Photos from the image-classification dataset "data" in the GitHub repository KyklyMachine/Coins-mint. Its 73 classes are: 1 chervonets 1923, 1 kopek 1924 to 1925, 1 kopek 1926 to 1935, 1 kopek 1935 to 1936, 1 kopek 1937 to 1946, 1 kopek 1948 to 1956, 1 kopek 1957, 1 kopek 1958, 1 kopek 1961 to 1991, 1 poltinnik 1924 to 1927, 1 ruble 1921 to 1922, 1 ruble 1924, 1 ruble 1958, 1 ruble 1961, 1 ruble 1964 to 1991, 1 ruble 1991, 10 kopeks 1921 to 1923, 10 kopeks 1924 to 1931, 10 kopeks 1931 to 1934, 10 kopeks 1935 to 1936, 10 kopeks 1937 to 1946, 10 kopeks 1948 to 1956, 10 kopeks 1957, 10 kopeks 1958, 10 kopeks 1961 to 1991, 10 rubles 1991 to 1992, 15 kopeks 1921 to 1923, 15 kopeks 1924 to 1931, 15 kopeks 1931 to 1934, 15 kopeks 1935 to 1936, 15 kopeks 1937 to 1946, 15 kopeks 1948 to 1956, 15 kopeks 1957, 15 kopeks 1958, 15 kopeks 1961 to 1991, 2 kopeks 1924 to 1925, 2 kopeks 1926 to 1935, 2 kopeks 1935 to 1936, 2 kopeks 1937 to 1946, 2 kopeks 1948 to 1956, 2 kopeks 1957, 2 kopeks 1958, 2 kopeks 1961 to 1991, 20 kopeks 1921 to 1923, 20 kopeks 1924 to 1931, 20 kopeks 1931 to 1934, 20 kopeks 1935 to 1936, 20 kopeks 1937 to 1946, 20 kopeks 1948 to 1956, 20 kopeks 1957, 20 kopeks 1961 to 1991, 3 kopeks 1924, 3 kopeks 1926 to 1935, 3 kopeks 1935 to 1936, 3 kopeks 1937 to 1946, 3 kopeks 1948 to 1956, 3 kopeks 1957, 3 kopeks 1958, 3 kopeks 1961 to 1991, 5 kopeks 1924, 5 kopeks 1926 to 1935, 5 kopeks 1935 to 1936, 5 kopeks 1937 to 1946, 5 kopeks 1948 to 1956, 5 kopeks 1957, 5 kopeks 1958, 5 kopeks 1961 to 1991, 5 rubles 1991, 50 kopeks 1921 to 1922, 50 kopeks 1961, 50 kopeks 1964 to 1991, 50 kopeks 1991, half kopek 1925 to 1928.

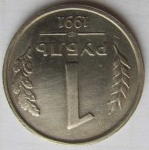
Label: 1 ruble 1991

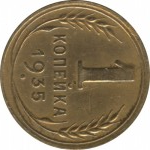
Label: 1 kopek 1935 to 1936

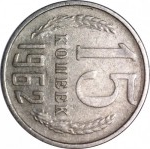
Label: 15 kopeks 1961 to 1991

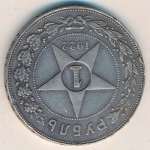
Label: 1 ruble 1921 to 1922

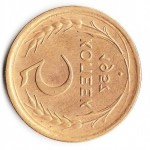
Label: 5 kopeks 1957

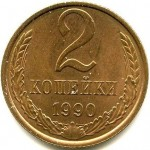
Label: 2 kopeks 1961 to 1991
